Run: headless pygame with SDL's dummy video driver; simulated clock (each Clock.tick advances the game by its frame time, no real sleeping); random seed 0; keys injected as events and as key.get_pressed() state; no mouse input.
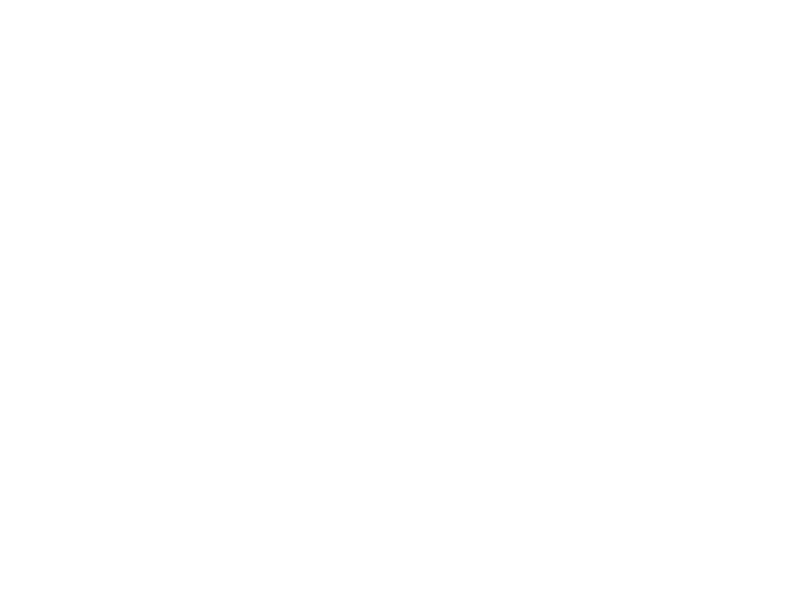
Frame 1 of 4 · flips 1–60 · no input
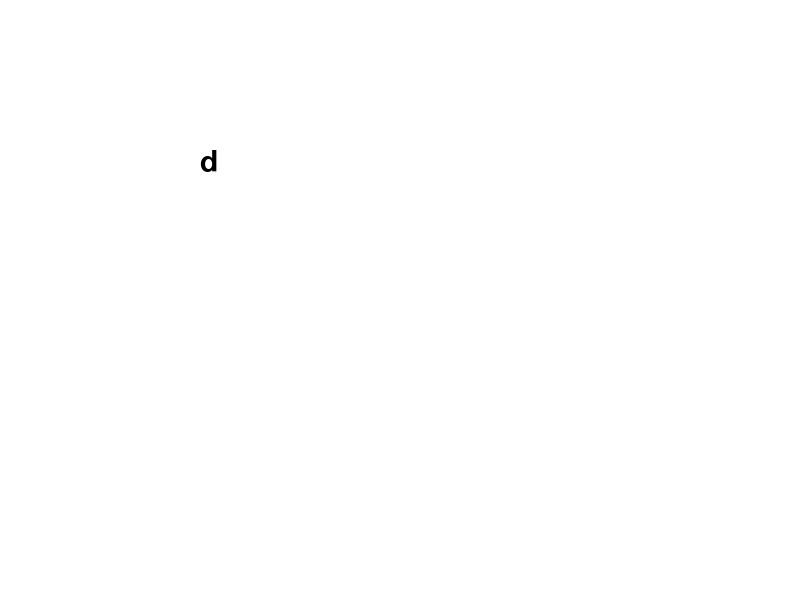
Frame 2 of 4 · flips 61–180 · tapped SPACE, RETURN · held RIGHT (→), D
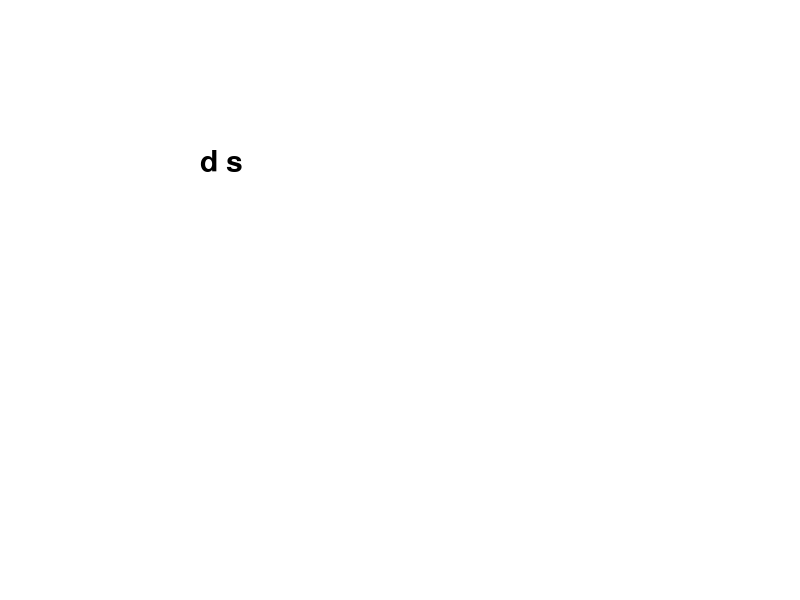
Frame 3 of 4 · flips 181–300 · held DOWN (↓), S
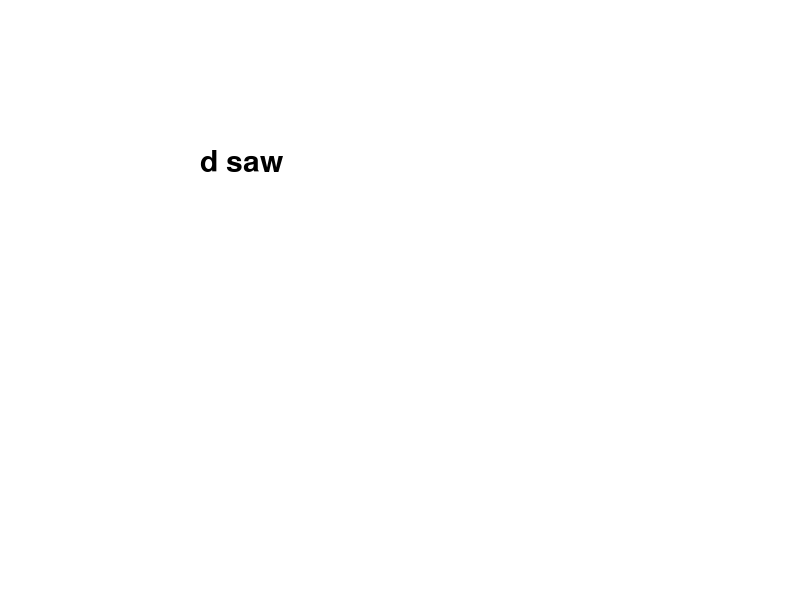
Frame 4 of 4 · flips 301–420 · held LEFT (←), A, UP (↑), W

The pygame program that drew these frames:

import pygame
import pygame.freetype

pygame.init()

# Définir les constantes pour les couleurs
BLANC = (255, 255, 255)
NOIR = (0, 0, 0)

# Définir les dimensions de la fenêtre
LARGEUR = 800
HAUTEUR = 600

# Définir les dimensions du rectangle blanc
RECTANGLE_LARGEUR = 400
RECTANGLE_HAUTEUR = 300

# Longueur maximale de la ligne de texte avant découpe
LONGUEUR_MAX = 20
texte_entre = ""
# Créer la fenêtre
fenetre = pygame.display.set_mode((LARGEUR, HAUTEUR))

# Créer une police
police = pygame.freetype.SysFont("Arial", 30)

# Boucle principale
en_cours = True
while en_cours:
    # Événements
    for evenement in pygame.event.get():
        if evenement.type == pygame.QUIT:
            en_cours = False

        elif evenement.type == pygame.KEYDOWN:
            if evenement.key == pygame.K_ESCAPE:
                en_cours = False
            elif evenement.key == pygame.K_RETURN:
                print("Texte saisi : ", texte_entre)
            elif evenement.key == pygame.K_BACKSPACE:
                texte_entre = texte_entre[:-1]
            else:
                texte_entre += evenement.unicode

    # Découper le texte en lignes de longueur maximale en tenant compte des mots individuels
    texte_decoupe = []
    ligne_actuelle = ""
    mots = texte_entre.split(" ")
    for mot in mots:
        if len(ligne_actuelle) + len(mot) < LONGUEUR_MAX:
            ligne_actuelle += mot + " "
        else:
            texte_decoupe.append(ligne_actuelle.strip())
            ligne_actuelle = mot + " "
    texte_decoupe.append(ligne_actuelle.strip())

    # Afficher un rectangle blanc
    fenetre.fill(BLANC)

    # Afficher les lignes de texte
    for i, ligne in enumerate(texte_decoupe):
        police.render_to(fenetre, (LARGEUR // 2 - RECTANGLE_LARGEUR // 2, HAUTEUR // 2 - RECTANGLE_HAUTEUR // 2 + i * 30), ligne, NOIR)

    # Actualiser l'écran
    pygame.display.flip()

pygame.quit()
